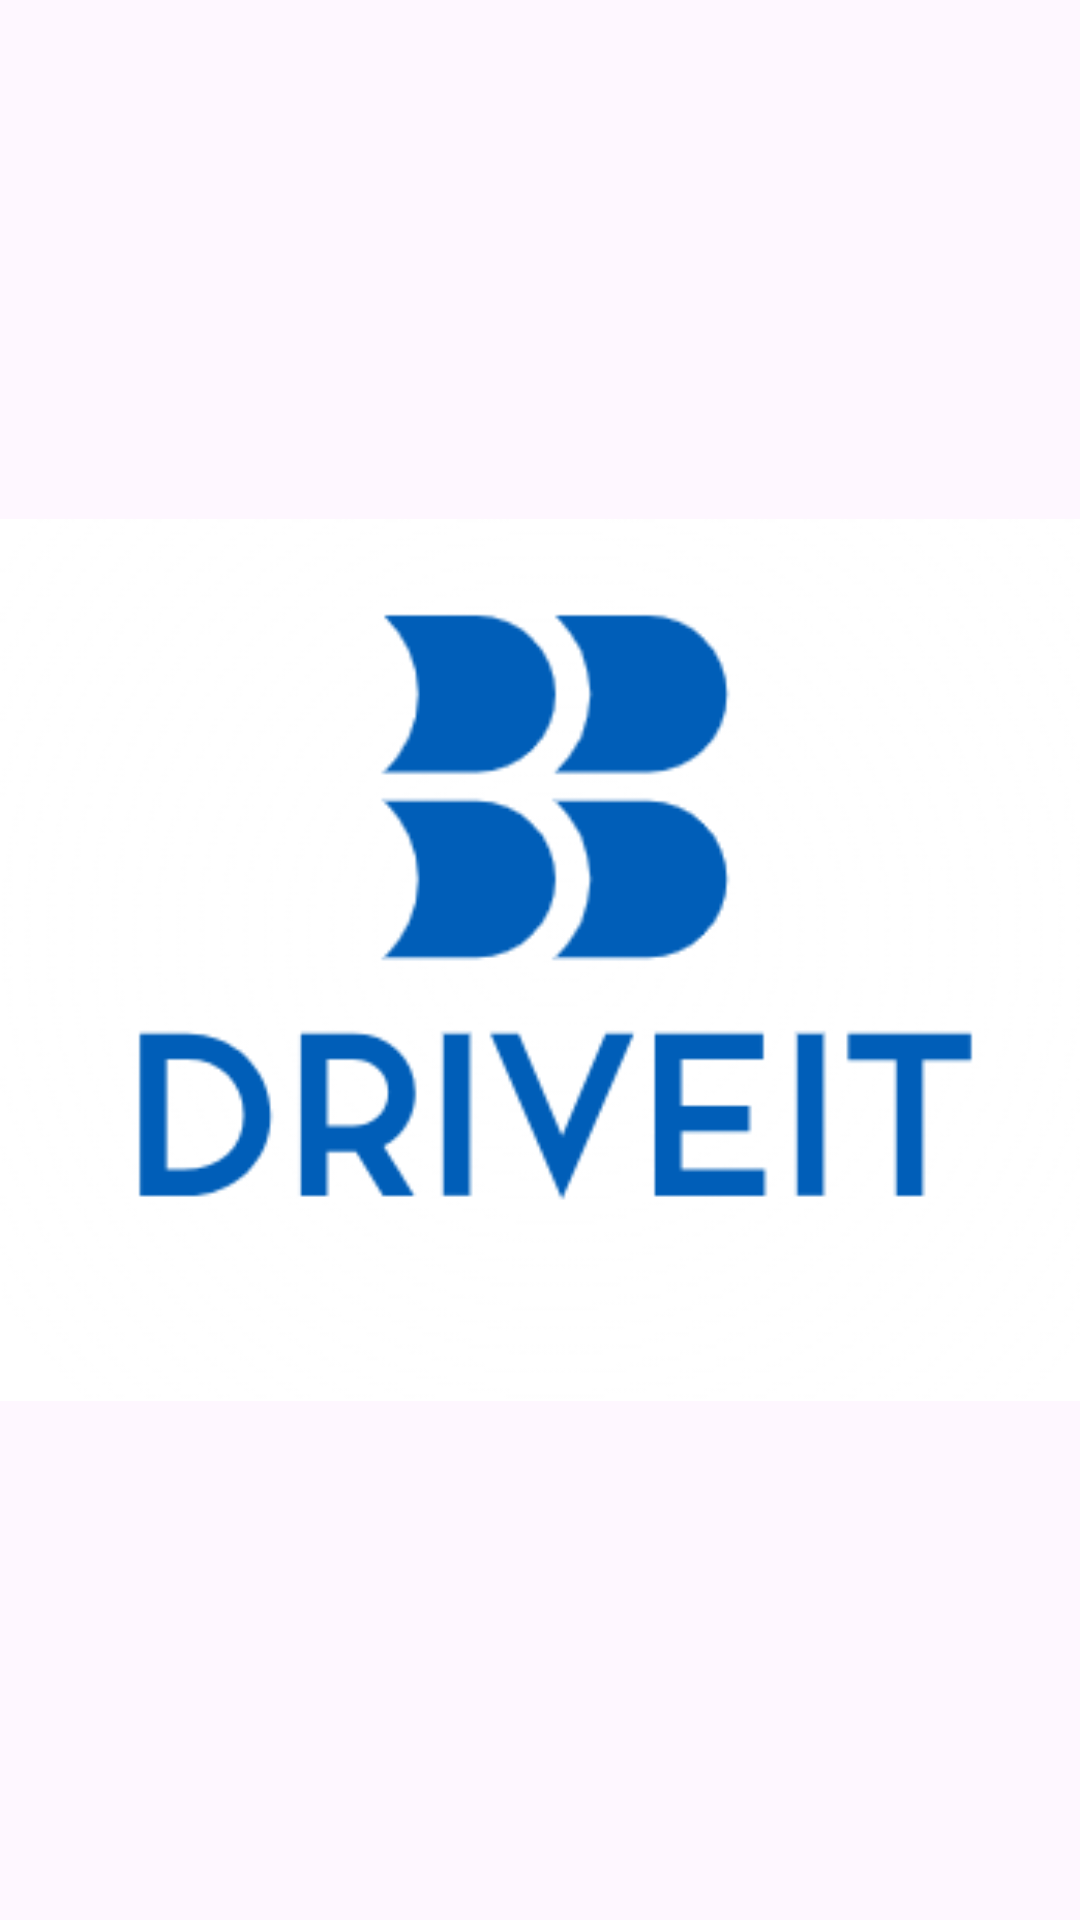

Here is an Android app screen rendered from its layout file. Give the layout XML and the strings, colors and styles it references.
<!-- AndroidManifest.xml: application theme Theme.DriveIn -->
<!-- res/layout/fragment_splash_screen.xml -->
<?xml version="1.0" encoding="utf-8"?>
<FrameLayout xmlns:android="http://schemas.android.com/apk/res/android"
    xmlns:tools="http://schemas.android.com/tools"
    android:layout_width="match_parent"
    android:layout_height="match_parent"
    tools:context=".SplashScreenFragment">

    <ImageView
        android:layout_width="match_parent"
        android:layout_height="match_parent"
        android:src="@drawable/logo"/>

</FrameLayout>
<!-- resources referenced by this layout -->
<resources>
  <!-- drawable logo: png bitmap (drawable, 20857 bytes) -->
  <style name="Theme.DriveIn" parent="Base.Theme.DriveIn" />
  <style name="Base.Theme.DriveIn" parent="Theme.Material3.DayNight.NoActionBar">
          
          
      </style>
</resources>
